The GitHub repository ericwang10/naruto-hand-signs-identifier contains a labelled image folder "naruto handsign data" with 7 categories: bird hand sign, boar hand sign, dog hand sign, dragon hand sign, hare hand sign, horse hand sign, monkey hand sign. Examples follow, each with its label.

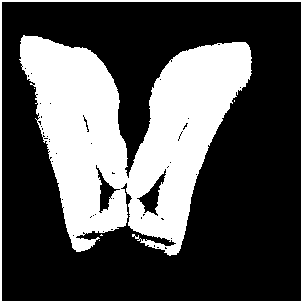
Label: boar hand sign

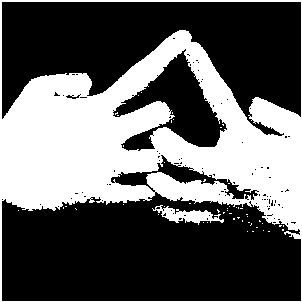
Label: horse hand sign

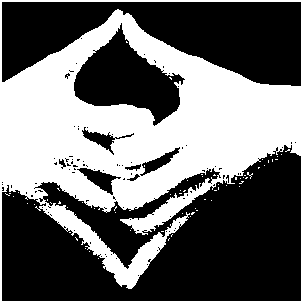
Label: dragon hand sign

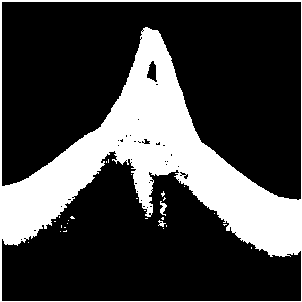
Label: bird hand sign

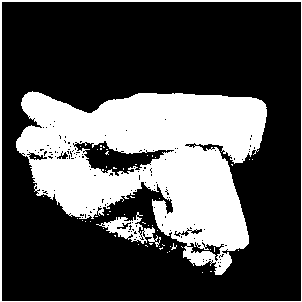
Label: dog hand sign

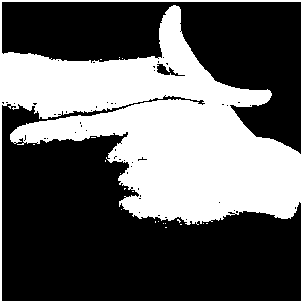
Label: hare hand sign
